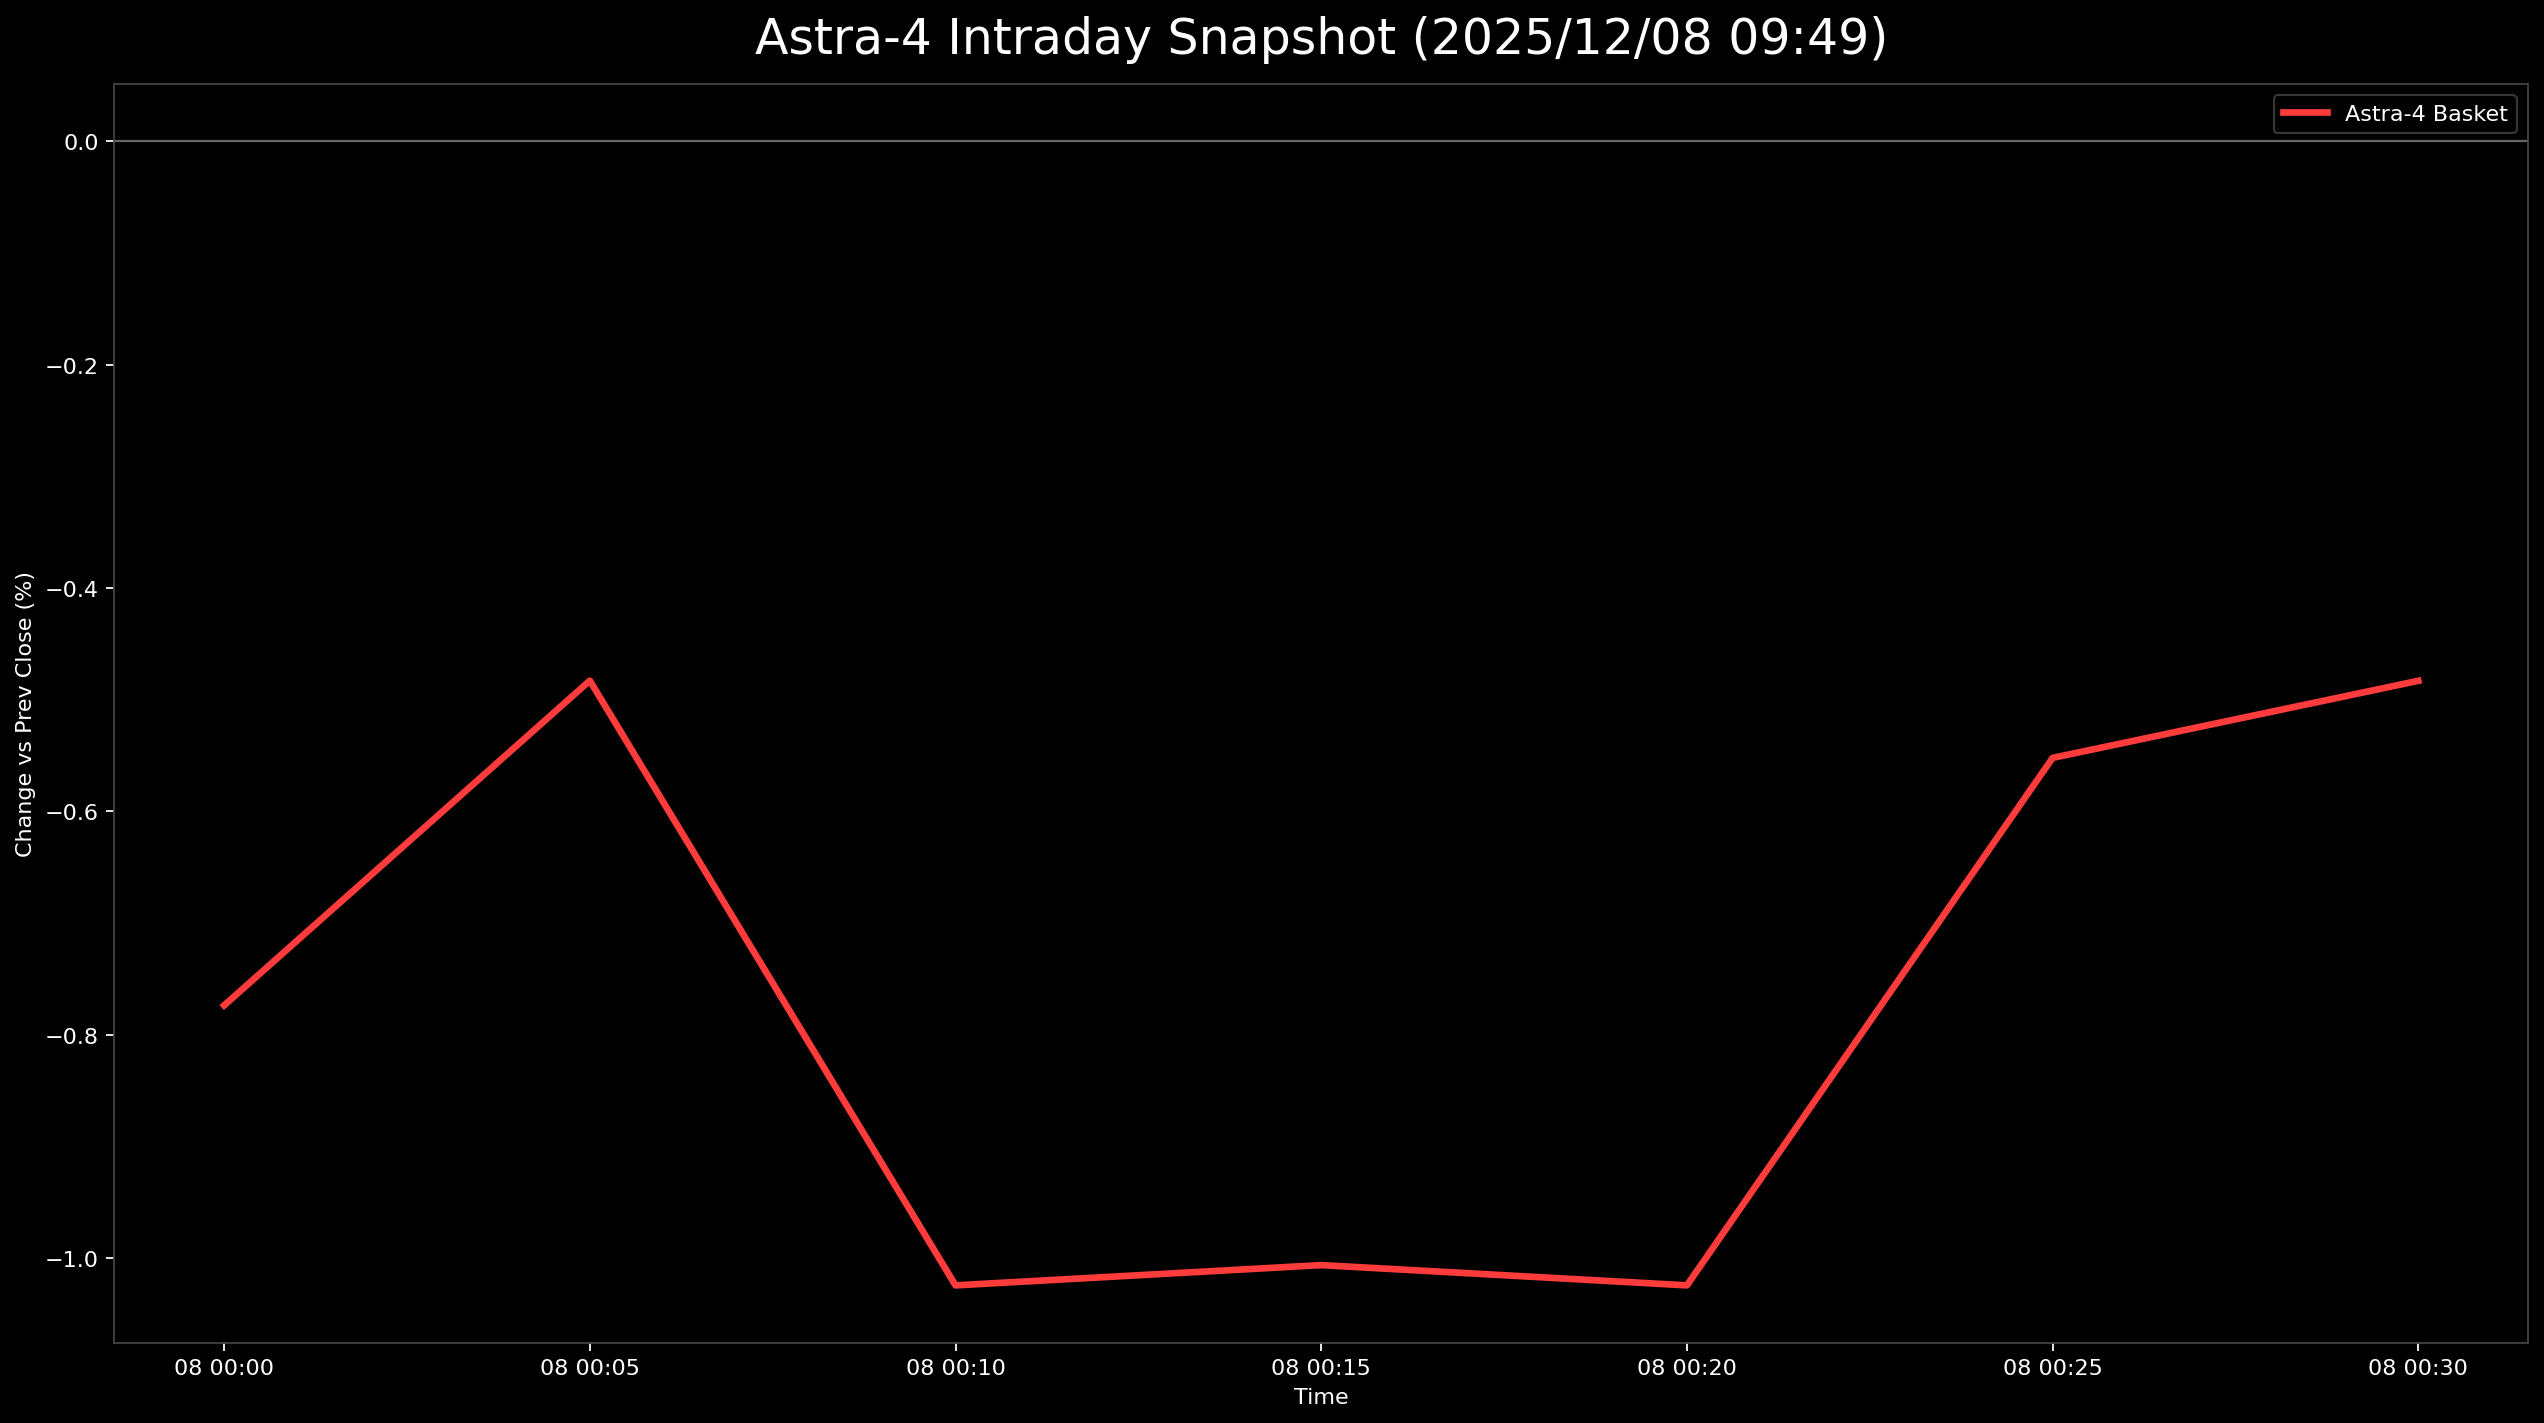

The table this chart was drawn from, first rows:
日時, 9348.T, 402A.T, 186A.T, Astra4_mean
2025-12-08 00:00:00+00:00, 0.006865, -0.03313, 0.003053, -0.007736
2025-12-08 00:05:00+00:00, 0.006865, -0.02899, 0.007634, -0.004829
2025-12-08 00:10:00+00:00, 0.009153, -0.04141, 0.001527, -0.01024
2025-12-08 00:15:00+00:00, 0.009153, -0.03934, 0.0, -0.01006
2025-12-08 00:20:00+00:00, 0.009153, -0.04141, 0.001527, -0.01024
2025-12-08 00:25:00+00:00, 0.01144, -0.03106, 0.003053, -0.00552
2025-12-08 00:30:00+00:00, 0.01144, -0.02899, 0.003053, -0.00483
